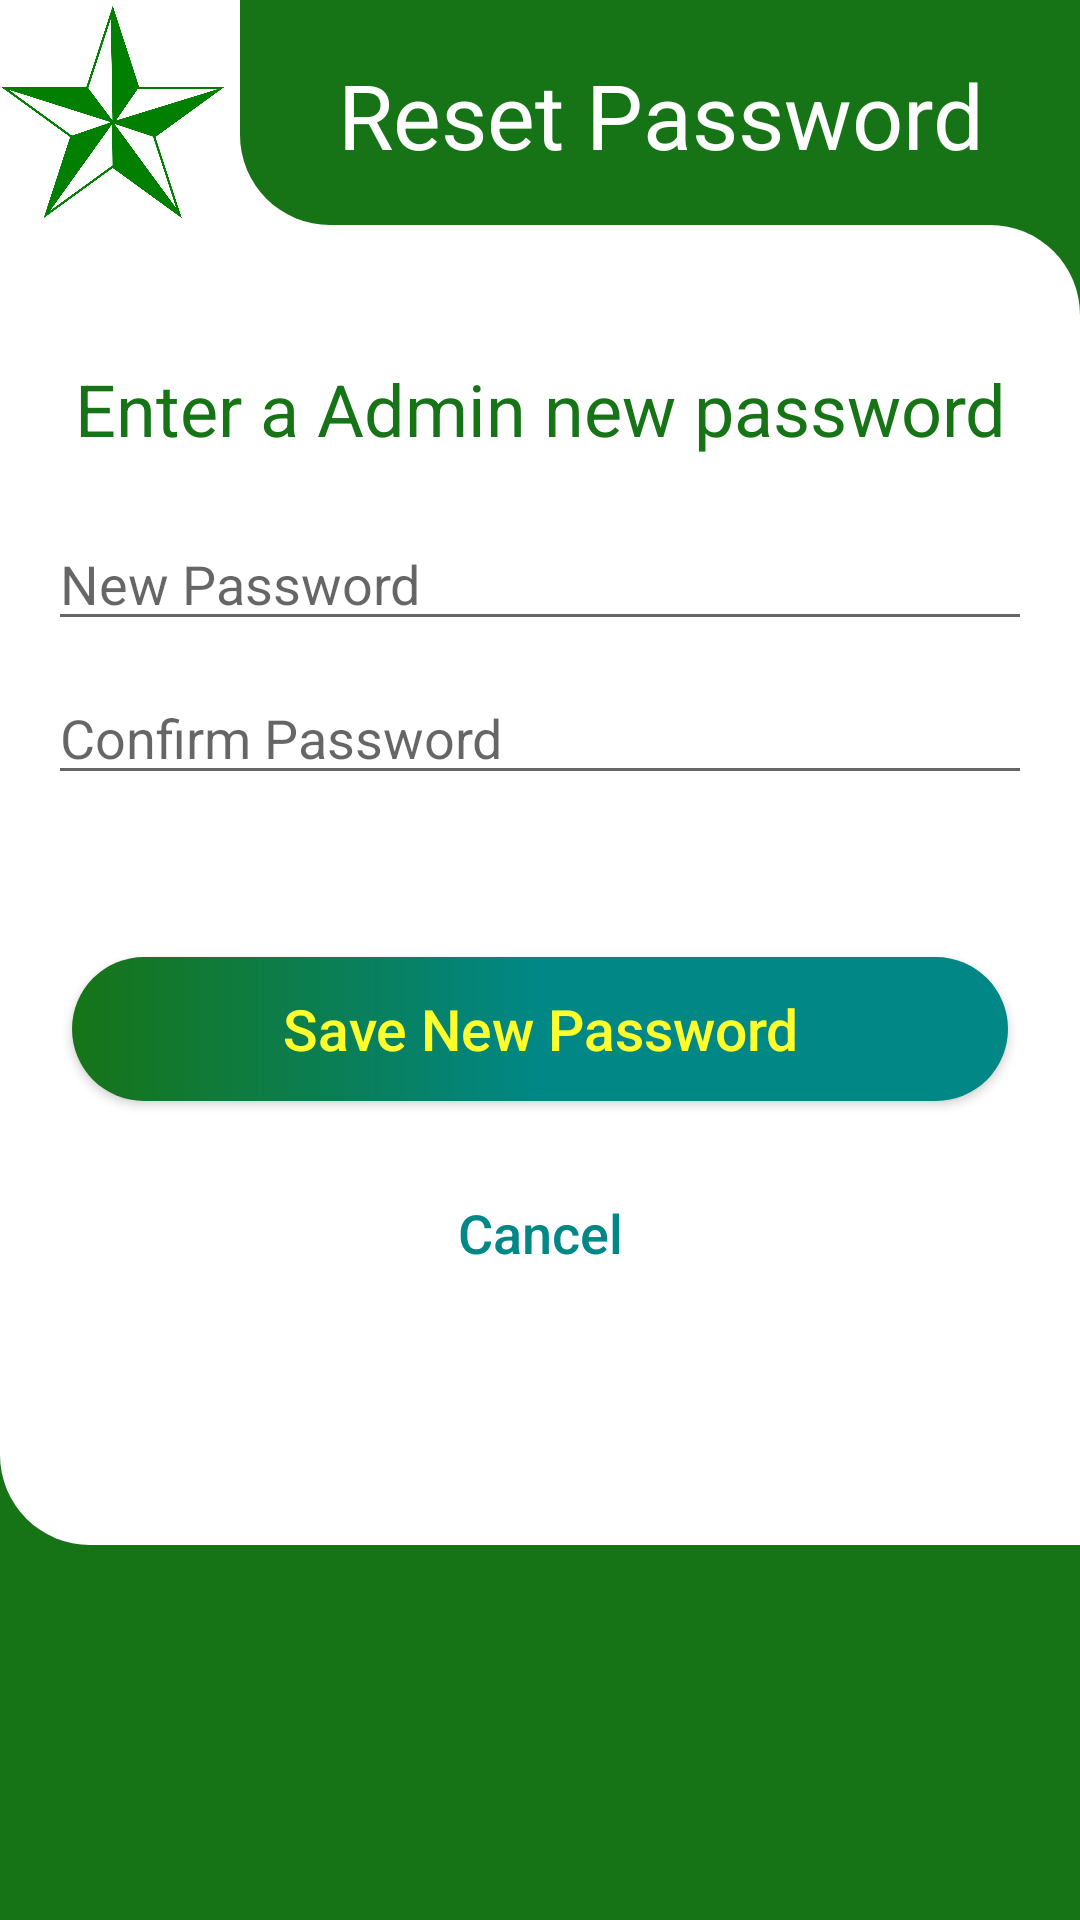

The Android layout XML behind this screen, and the referenced resources:
<!-- AndroidManifest.xml: application theme Theme.LoginRegisterAuth -->
<!-- res/layout/activity_admin_reset_password.xml -->
<?xml version="1.0" encoding="utf-8"?>
<LinearLayout xmlns:android="http://schemas.android.com/apk/res/android"
    xmlns:app="http://schemas.android.com/apk/res-auto"
    xmlns:tools="http://schemas.android.com/tools"
    android:layout_width="match_parent"
    android:layout_height="match_parent"
    android:background="@drawable/bordergradient"
    android:orientation="vertical"
    tools:context=".AdminResetPassword">

    <LinearLayout
        android:layout_width="wrap_content"
        android:layout_height="wrap_content"
        android:orientation="horizontal">

        <ImageView
            android:id="@+id/imageView"
            android:layout_width="75dp"
            android:layout_height="75dp"
            android:src="@drawable/dlsudlogo" />

        <RelativeLayout
            android:id="@+id/relativeLayout"
            android:layout_width="match_parent"
            android:layout_height="75dp"
            android:layout_marginLeft="5dp"
            android:background="@drawable/bordergradient_upper">

            <TextView
                android:layout_width="match_parent"
                android:layout_height="wrap_content"
                android:gravity="center"
                android:paddingTop="18dp"
                android:text="Reset Password"
                android:textColor="@color/white"
                android:textSize="30dp" />
        </RelativeLayout>
    </LinearLayout>


    <LinearLayout
        android:id="@+id/LinearLayout02"
        android:layout_width="match_parent"
        android:layout_height="wrap_content"
        android:background="@drawable/bordergradient_lower"
        android:orientation="vertical"
        android:gravity="center">

        <TextView
            android:id="@+id/textView4"
            android:layout_width="wrap_content"
            android:layout_height="wrap_content"
            android:layout_marginStart="8dp"
            android:layout_marginTop="45dp"
            android:layout_marginEnd="8dp"
            android:text="Enter a Admin new password"
            android:textAlignment="center"
            android:textAllCaps="false"
            android:textColor="#167417"
            android:textSize="24sp" />

        <EditText
            android:id="@+id/newAdminUserPassword"
            android:layout_width="match_parent"
            android:layout_height="wrap_content"
            android:layout_marginStart="16dp"
            android:layout_marginTop="20dp"
            android:layout_marginEnd="16dp"
            android:ems="10"
            android:hint="New Password"
            android:inputType="textPassword"
            app:layout_constraintEnd_toEndOf="parent"
            app:layout_constraintStart_toStartOf="parent"
            />

        <EditText
            android:id="@+id/newAdminConfirmPass"
            android:layout_width="match_parent"
            android:layout_height="wrap_content"
            android:layout_marginStart="16dp"
            android:layout_marginEnd="16dp"
            android:layout_marginTop="10dp"
            android:ems="10"
            android:hint="Confirm Password"
            android:inputType="textPassword"
            app:layout_constraintEnd_toEndOf="parent"
            app:layout_constraintStart_toStartOf="parent"
            app:layout_constraintTop_toBottomOf="@+id/newUserPassword" />

        <androidx.appcompat.widget.AppCompatButton
            android:id="@+id/AdminSavebtn"
            android:layout_width="match_parent"
            android:layout_height="wrap_content"
            android:layout_marginStart="24dp"
            android:layout_marginTop="54dp"
            android:layout_marginEnd="24dp"
            android:text="Save New Password"
            android:textSize="19sp"
            android:background="@drawable/btn_login"
            android:textAllCaps="false"
            android:textColor="@color/yellow"
            app:layout_constraintEnd_toEndOf="parent"
            app:layout_constraintStart_toStartOf="parent"
            app:layout_constraintTop_toBottomOf="@+id/newConfirmPass" />

        <androidx.appcompat.widget.AppCompatButton
            android:id="@+id/Adminreturnbtn"
            android:layout_width="wrap_content"
            android:layout_height="wrap_content"
            android:layout_marginStart="24dp"
            android:layout_marginBottom="80dp"
            android:layout_marginTop="20dp"
            android:layout_marginEnd="24dp"
            android:textSize="18sp"
            android:text="Cancel"
            android:textAllCaps="false"
            android:background="@null"
            android:textColor="@drawable/btn_others"
            app:layout_constraintEnd_toEndOf="parent"
            app:layout_constraintStart_toStartOf="parent"
            app:layout_constraintTop_toBottomOf="@+id/Savebtn"
            android:layout_gravity="center"/>

    </LinearLayout>

</LinearLayout>
<!-- resources referenced by this layout -->
<resources>
  <color name="white">#FFFFFFFF</color>
  <color name="yellow">#FFFF2E</color>
  <!-- drawable bordergradient (drawable) -->
  <?xml version="1.0" encoding="utf-8"?>
  <layer-list xmlns:android="http://schemas.android.com/apk/res/android" >
      <item android:bottom="400dp">
          <shape android:shape="rectangle" >
              <size android:height="500dp" />
              <solid android:color="#ffffff" />
          </shape>
      </item>
  
      <item android:top="75dp">
          <shape android:shape="rectangle" >
              <size android:height="50dp" />
              <solid android:color="#167417" />
          </shape>
      </item>
  
  </layer-list>
  <!-- drawable bordergradient_lower (drawable) -->
  <?xml version="1.0" encoding="utf-8"?>
  <shape xmlns:android="http://schemas.android.com/apk/res/android"
      android:padding="10dp"
      android:shape="rectangle">
      <solid android:color="@color/white" />
      <corners
          android:topRightRadius="30dp"
          android:bottomLeftRadius="30dp"/>
  
  </shape>
  <!-- drawable bordergradient_upper (drawable) -->
  <?xml version="1.0" encoding="utf-8"?>
  <shape xmlns:android="http://schemas.android.com/apk/res/android"
      android:padding="10dp"
      android:shape="rectangle">
      <solid android:color="#167417" />
      <corners
          android:bottomLeftRadius="30dp"
          />
  
  </shape>
  <!-- drawable btn_login (drawable) -->
  <?xml version="1.0" encoding="utf-8"?>
  <shape xmlns:android="http://schemas.android.com/apk/res/android" android:shape="rectangle">
      <gradient android:startColor="#167417" android:centerColor="@color/teal_700" android:endColor="@color/teal_700" android:type="linear"/>
      <corners android:radius="50dp"></corners>
  
  </shape>
  <!-- drawable btn_others (drawable) -->
  <?xml version="1.0" encoding="utf-8"?>
  <selector xmlns:android="http://schemas.android.com/apk/res/android">
      <item android:state_pressed="true" android:color="@color/yellow" android:background="@null"/>
      <item android:state_enabled="true" android:color="@color/teal_700" android:background="@null"/>
      <item android:state_pressed="false" android:color="@color/teal_700" android:background="@null" />
  
  </selector>
  <!-- drawable dlsudlogo: png bitmap (drawable, 72256 bytes) -->
  <style name="Theme.LoginRegisterAuth" parent="Theme.MaterialComponents.DayNight.NoActionBar">
          
          <item name="colorPrimary">@color/purple_500</item>
          <item name="colorPrimaryVariant">@color/purple_700</item>
          <item name="colorOnPrimary">@color/white</item>
          
          <item name="colorSecondary">@color/teal_200</item>
          <item name="colorSecondaryVariant">@color/teal_700</item>
          <item name="colorOnSecondary">@color/black</item>
          
          <item name="android:statusBarColor" tools:targetApi="l">?attr/colorPrimaryVariant</item>
          
      </style>
  <color name="teal_700">#FF018786</color>
  <color name="purple_500">#FF6200EE</color>
  <color name="purple_700">#FF3700B3</color>
  <color name="teal_200">#FF03DAC5</color>
  <color name="black">#FF000000</color>
</resources>
